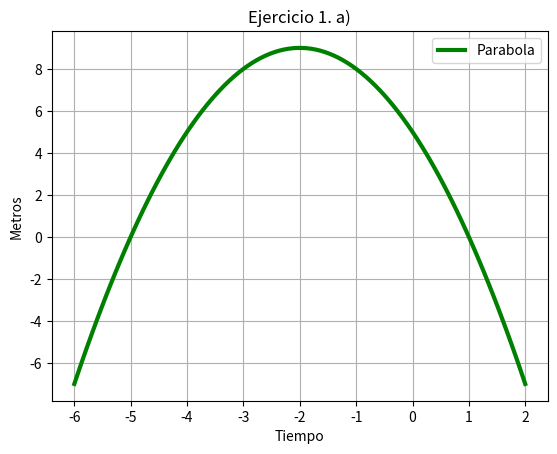

Write the Python code that produced this figure.
# [redacted]
#Laboratorio 3b
#Dic. 2016
#Ejercicio 1a

import matplotlib.pyplot as plt
import numpy as np

x=np.linspace(-6,2,100)
y=5-4*x-x**2
plt.plot(x,y,linewidth=3,color='g',label='Parabola')
plt.legend()
plt.title('Ejercicio 1. a)')
plt.xlabel('Tiempo')
plt.ylabel('Metros')
plt.grid(True)
plt.show()
